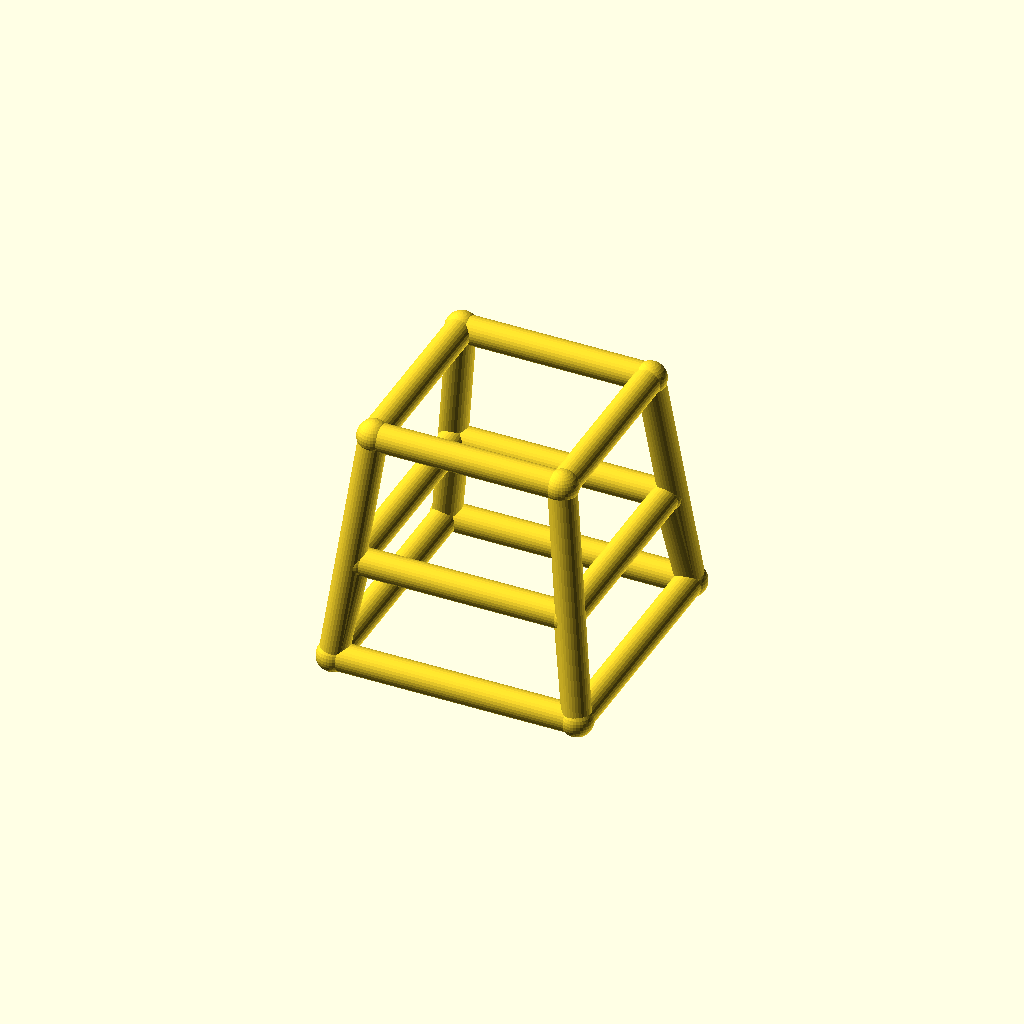
Cell 1 — every parameter at its default value.
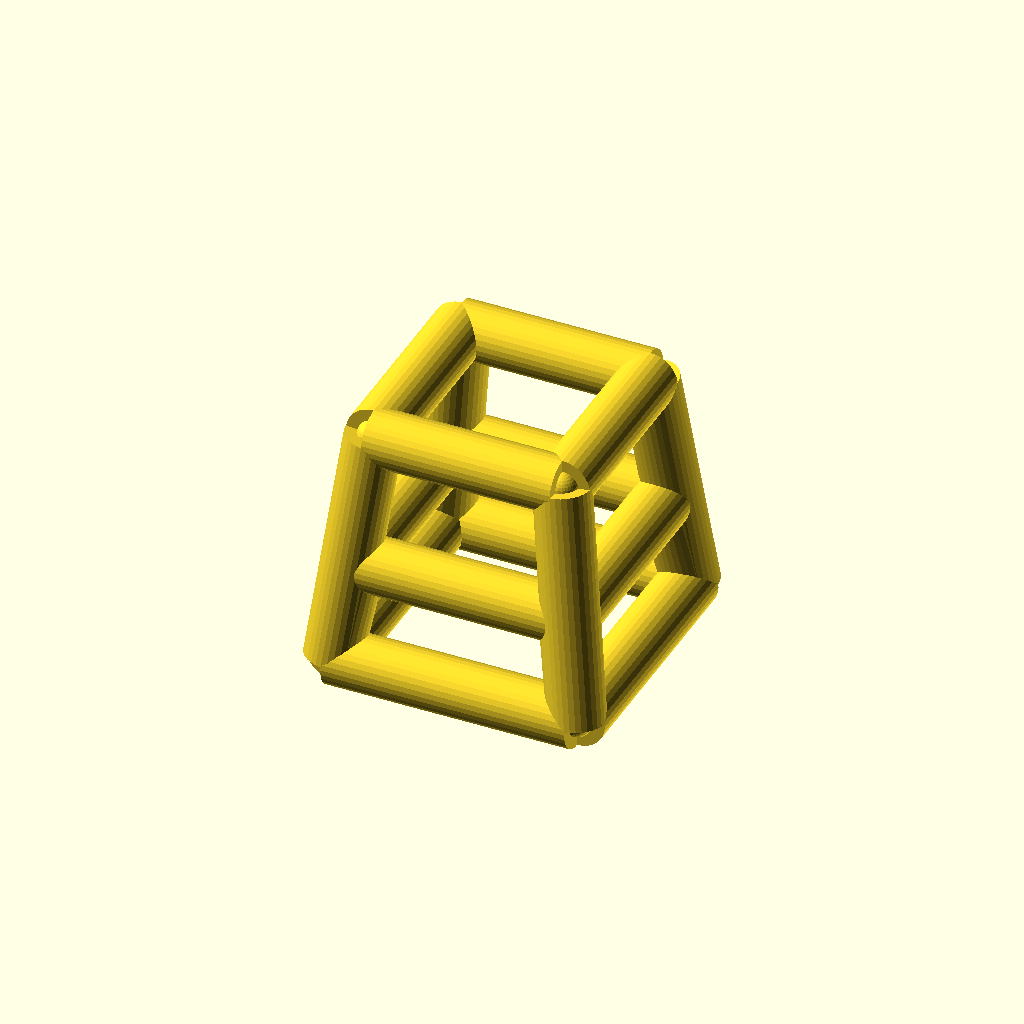
Cell 2 — bar_r set to 5, the other parameters unchanged.
One fixed orthographic camera (rotation 55°, 0°, 25°; colour scheme Cornfield) for every cell.
The OpenSCAD source (optional_data/data/wire4/stoolchair/scene_0026.scad):
$fn = 32;

// ----------------------------------------------------------------------
// Stool frame: seat 34 mm, splay 5 mm
// ----------------------------------------------------------------------

// --- parameters (mm) ---
seat = 34;                // seat side, X and Y
seat_h = 42;              // seat height
splay = 5;                // leg splay at the floor
str_h = 18;               // stretcher ring height
bar_r = 2.5;              // frame bar radius
joint_r = 2.9;            // joint ball radius

bbox_x = 49.8;  // overall X, joints included
bbox_y = 49.8;  // overall Y, joints included
bbox_z = 47.8;  // overall Z, joints included
bar_d = 2 * bar_r;  // bar diameter
nodes = [[-17.0, -17.0, 42.0], [17.0, -17.0, 42.0], [17.0, 17.0, 42.0], [-17.0, 17.0, 42.0], [-22.0, -22.0, 0.0], [22.0, -22.0, 0.0], [22.0, 22.0, 0.0], [-22.0, 22.0, 0.0], [-19.1429, -19.1429, 18.0], [19.1429, -19.1429, 18.0], [19.1429, 19.1429, 18.0], [-19.1429, 19.1429, 18.0]];

module member(a, b, r) {
  /* round stock from joint a to joint b, ends buried in the joint balls */
  d = b - a;
  length = norm(d);
  translate(a) rotate([0, acos(d[2] / length), atan2(d[1], d[0])])
    cylinder(h = length, r = r);
}

module joint(p, r) {
  /* ball at the joint centre, fatter than every member meeting there */
  translate(p) sphere(r = r);
}

/* members - each call is one graph edge */
member(nodes[0], nodes[1], bar_r);
member(nodes[4], nodes[5], bar_r);
member(nodes[0], nodes[4], bar_r);
member(nodes[8], nodes[9], bar_r);
member(nodes[4], nodes[8], bar_r);
member(nodes[1], nodes[2], bar_r);
member(nodes[5], nodes[6], bar_r);
member(nodes[1], nodes[5], bar_r);
member(nodes[9], nodes[10], bar_r);
member(nodes[5], nodes[9], bar_r);
member(nodes[2], nodes[3], bar_r);
member(nodes[6], nodes[7], bar_r);
member(nodes[2], nodes[6], bar_r);
member(nodes[10], nodes[11], bar_r);
member(nodes[6], nodes[10], bar_r);
member(nodes[3], nodes[0], bar_r);
member(nodes[7], nodes[4], bar_r);
member(nodes[3], nodes[7], bar_r);
member(nodes[11], nodes[8], bar_r);
member(nodes[7], nodes[11], bar_r);

/* joint balls */
for (p = nodes) joint(p, joint_r);
Customizer parameters (derived from the source; name, type, default, range or options):
seat: number, default 34
seat_h: number, default 42
splay: number, default 5
str_h: number, default 18
bar_r: number, default 2.5
joint_r: number, default 2.9
bbox_x: number, default 49.8
bbox_y: number, default 49.8
bbox_z: number, default 47.8
